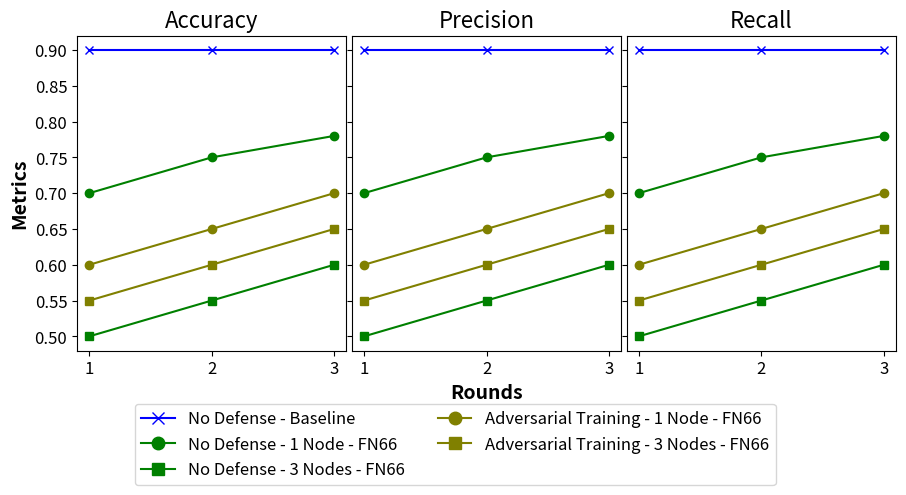

Write the Python code that produced this figure.
import matplotlib.pyplot as plt
import numpy as np

# Sample data
rounds = np.arange(1, 4)

acc_baseline_node = [0.9, 0.9, 0.9]
acc_no_defense_1_node = [0.7, 0.75, 0.78]
acc_no_defense_3_nodes = [0.5, 0.55, 0.6]
acc_adv_training_1_node = [0.6, 0.65, 0.7]
acc_adv_training_3_nodes = [0.55, 0.6, 0.65]

prec_baseline_node = [0.9, 0.9, 0.9]
prec_no_defense_1_node = [0.7, 0.75, 0.78]
prec_no_defense_3_nodes = [0.5, 0.55, 0.6]
prec_adv_training_1_node = [0.6, 0.65, 0.7]
prec_adv_training_3_nodes = [0.55, 0.6, 0.65]

recall_baseline_node = [0.9, 0.9, 0.9]
recall_no_defense_1_node = [0.7, 0.75, 0.78]
recall_no_defense_3_nodes = [0.5, 0.55, 0.6]
recall_adv_training_1_node = [0.6, 0.65, 0.7]
recall_adv_training_3_nodes = [0.55, 0.6, 0.65]

# Create subplots
fig, axs = plt.subplots(1, 3, figsize=(9, 5))

# Plot Accuracy
axs[0].plot(rounds, acc_baseline_node, label='No Defense - Baseline', color='blue', marker='x')
axs[0].plot(rounds, acc_no_defense_1_node, label='No Defense - 1 Node - FN66', color='green', marker='o')
axs[0].plot(rounds, acc_no_defense_3_nodes, label='No Defense - 3 Nodes - FN66', color='green', marker='s')
axs[0].plot(rounds, acc_adv_training_1_node, label='Adversarial Training - 1 Node - FN66', color='olive', marker='o')
axs[0].plot(rounds, acc_adv_training_3_nodes, label='Adversarial Training - 3 Nodes - FN66', color='olive', marker='s')
axs[0].set_title('Accuracy', fontsize=16)
axs[0].set_ylabel('Metrics', fontweight='bold', fontsize=14)
axs[0].set_xticks(rounds)
axs[0].set_xticklabels(rounds, fontsize=12, rotation=0)  # Rotating labels for better separation
axs[0].tick_params(axis='y', labelsize=12)  # Enlarging y-axis tick labels

# Plot Precision
axs[1].plot(rounds, prec_baseline_node, color='blue', marker='x')
axs[1].plot(rounds, prec_no_defense_1_node, color='green', marker='o')
axs[1].plot(rounds, prec_no_defense_3_nodes, color='green', marker='s')
axs[1].plot(rounds, prec_adv_training_1_node, color='olive', marker='o')
axs[1].plot(rounds, prec_adv_training_3_nodes, color='olive', marker='s')
axs[1].set_title('Precision', fontsize=16)
axs[1].set_xlabel('Rounds', fontweight='bold', fontsize=14)
axs[1].set_xticks(rounds)
axs[1].set_xticklabels(rounds, fontsize=12, rotation=0)  # Rotating labels for better separation
axs[1].set_yticklabels([])  # Remove y-tick labels on the second graph

# Plot Recall
axs[2].plot(rounds, recall_baseline_node, color='blue', marker='x')
axs[2].plot(rounds, recall_no_defense_1_node, color='green', marker='o')
axs[2].plot(rounds, recall_no_defense_3_nodes, color='green', marker='s')
axs[2].plot(rounds, recall_adv_training_1_node, color='olive', marker='o')
axs[2].plot(rounds, recall_adv_training_3_nodes, color='olive', marker='s')
axs[2].set_title('Recall', fontsize=16)
axs[2].set_xticks(rounds)
axs[2].set_xticklabels(rounds, fontsize=12, rotation=0)  # Rotating labels for better separation
axs[2].set_yticklabels([])  # Remove y-tick labels on the second graph


# Adding a single legend outside the subplots
fig.legend(['No Defense - Baseline', 'No Defense - 1 Node - FN66', 'No Defense - 3 Nodes - FN66',
            'Adversarial Training - 1 Node - FN66', 'Adversarial Training - 3 Nodes - FN66'],
           loc='upper center', bbox_to_anchor=(0.5, 0.16), ncol=2, frameon=True, fontsize=12, markerscale=1.5)

# Adjust layout to give more space for the legend
plt.subplots_adjust(left=0.08, right=0.99, bottom=0.25, wspace=0.02)

# Ensure the entire figure, including the legend, is displayed properly
plt.show()
